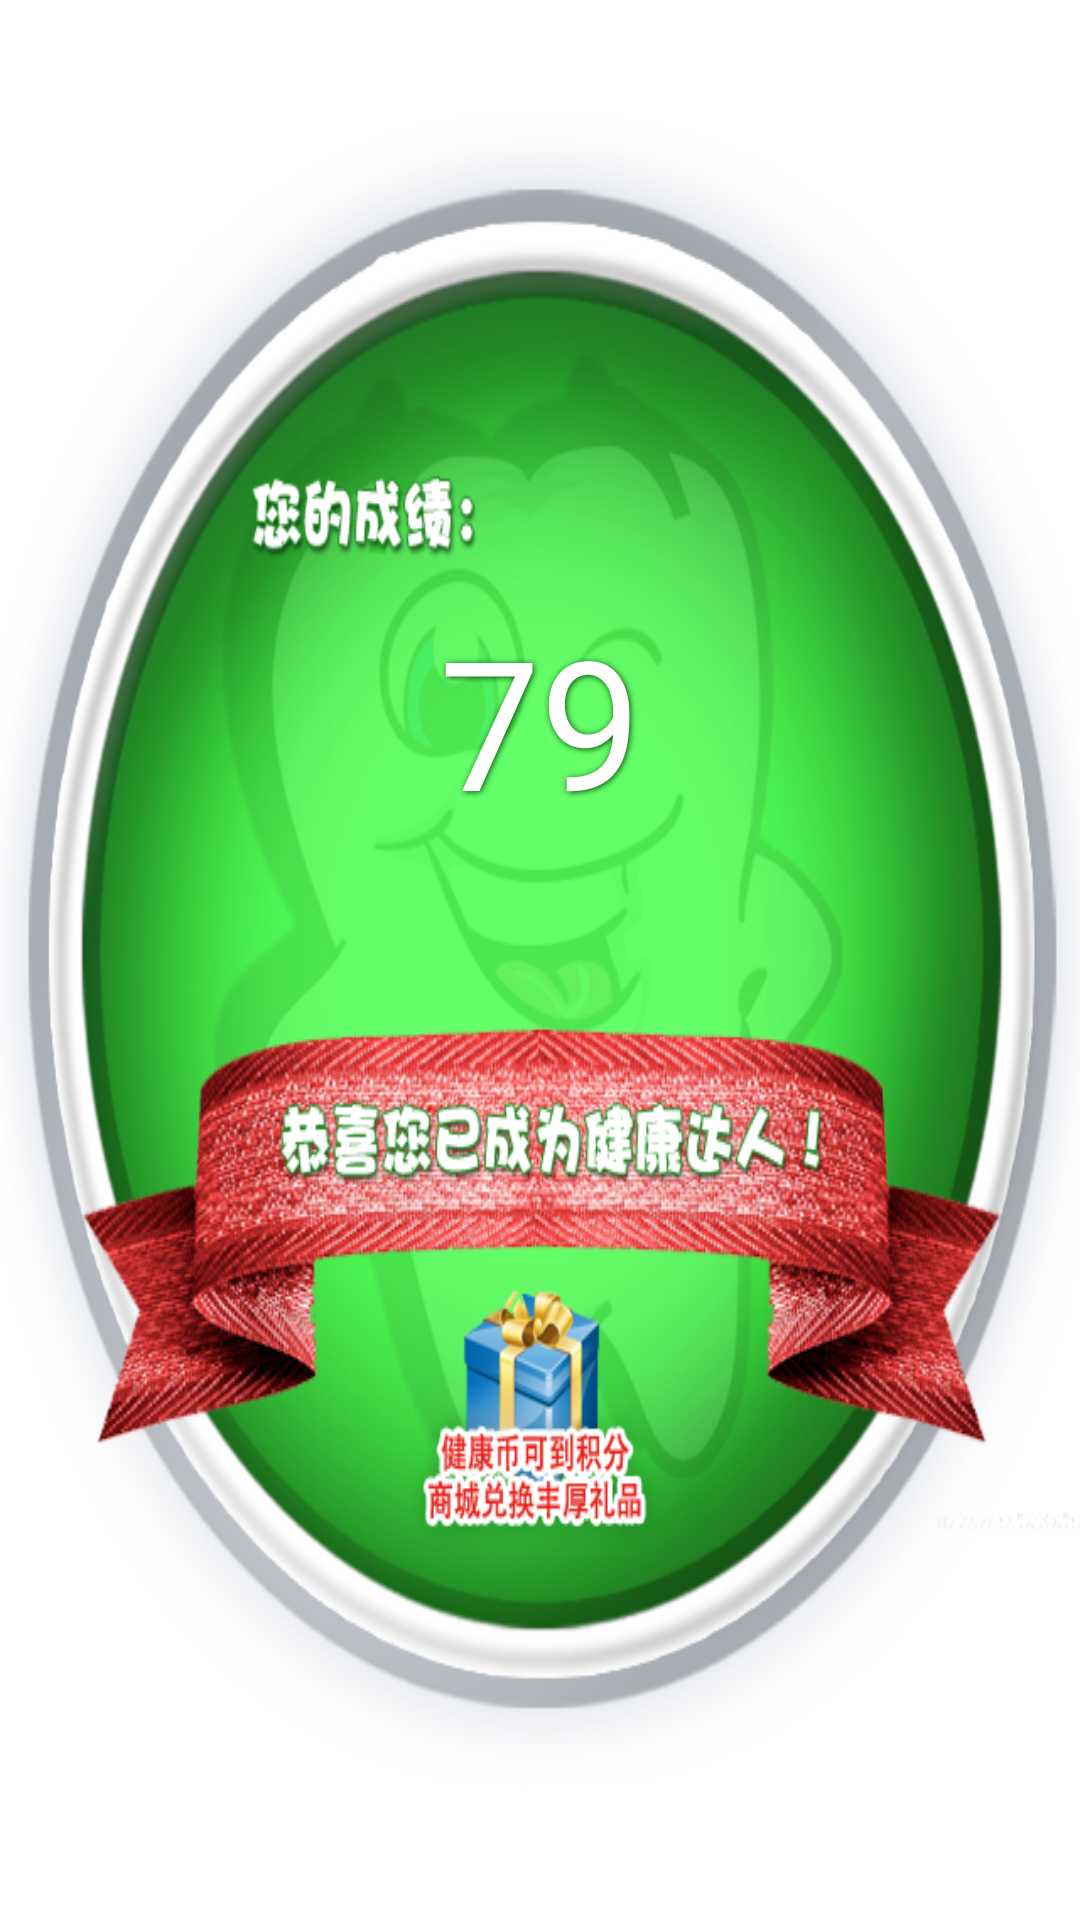

Here is an Android app screen rendered from its layout file. Give the layout XML and the strings, colors and styles it references.
<!-- AndroidManifest.xml: application theme AppTheme -->
<!-- res/layout/activity_integral_score.xml -->
<?xml version="1.0" encoding="utf-8"?>
<LinearLayout xmlns:android="http://schemas.android.com/apk/res/android"
    android:layout_width="match_parent"
    android:layout_height="match_parent"
    android:background="@drawable/integral_score"
    android:weightSum="4"
    android:orientation="vertical" >

     
          <TextView 
              android:layout_width="fill_parent"
              android:layout_height="0dp"
              android:layout_weight="1"
              />
          
           <TextView
               android:id="@+id/Integral_Text_Fraction"
               android:layout_width="fill_parent"
               android:layout_height="0dp"
               android:layout_weight="1"
               android:gravity="center"
               android:shadowColor="#004400"
               android:text="79"
               android:shadowDx="1.2"
               android:shadowDy="1.2"
               android:shadowRadius="5"
               android:textColor="#FFFFFF"
               android:textSize="60sp" />
  
             <TextView 
              android:layout_width="fill_parent"
              android:layout_height="0dp"
              android:layout_weight="1"
              />
     
       <TextView 
           android:layout_width="wrap_content"
           android:layout_height="0dp"
           android:layout_weight="1"       
          />
      
       
   
    
</LinearLayout>
<!-- resources referenced by this layout -->
<resources>
  <!-- drawable integral_score: png bitmap (drawable-hdpi, 479494 bytes) -->
  <style name="AppTheme" parent="AppBaseTheme">
      </style>
  <style name="AppBaseTheme" parent="android:Theme.Light">
          <item name="android:windowNoTitle">true</item>
          
      </style>
</resources>
